Photos from the image-classification dataset "data" in the GitHub repository rakha-elctrnx/cnn-plant-disease. Its 2 classes are: diseased, healthy.

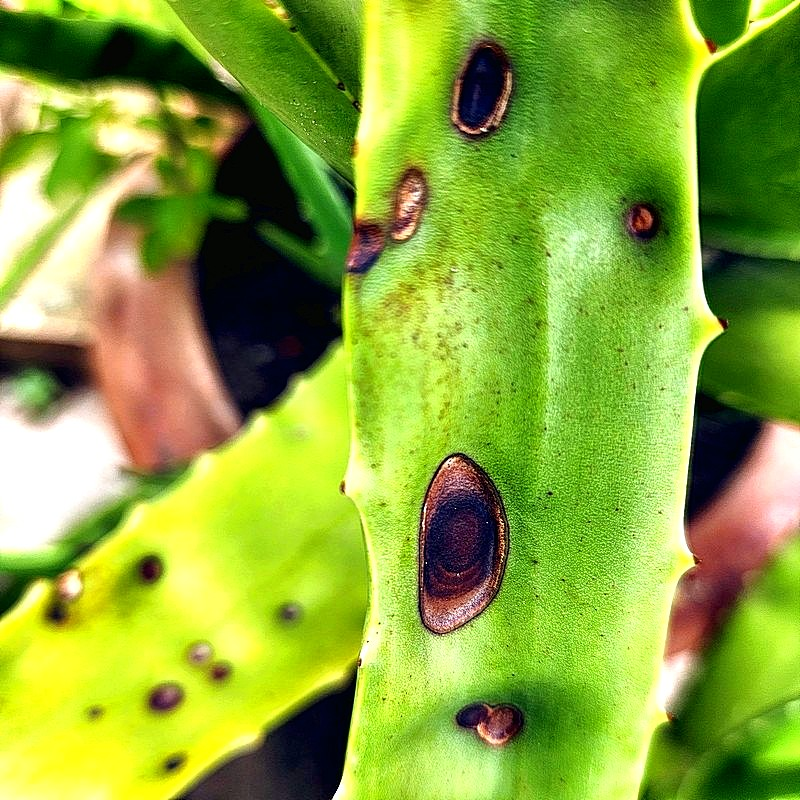
Label: diseased

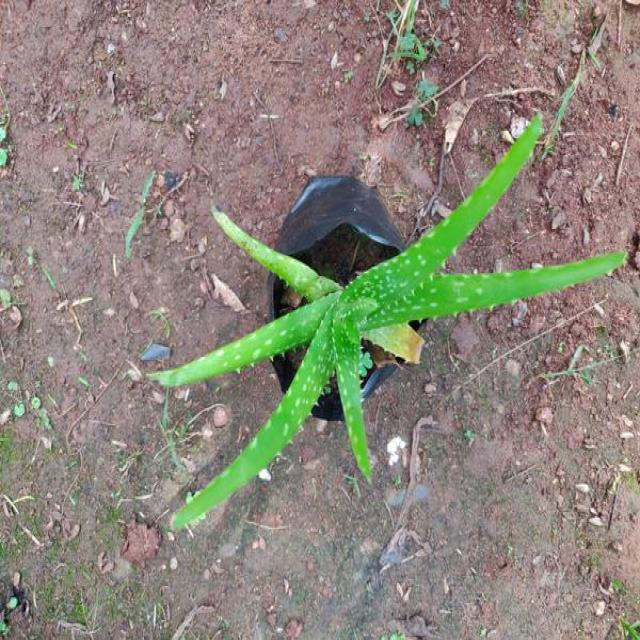
Label: healthy

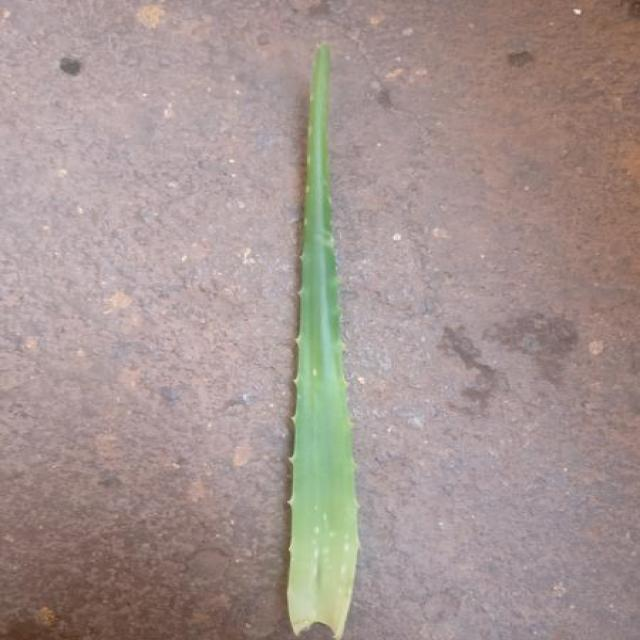
Label: healthy

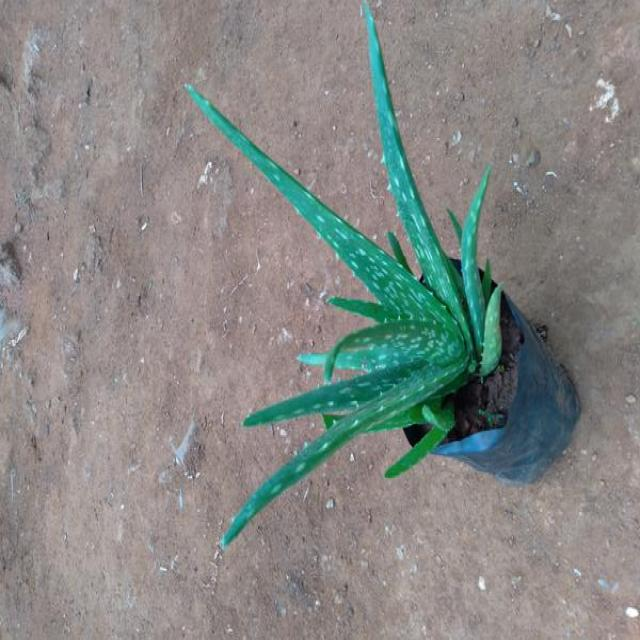
Label: healthy

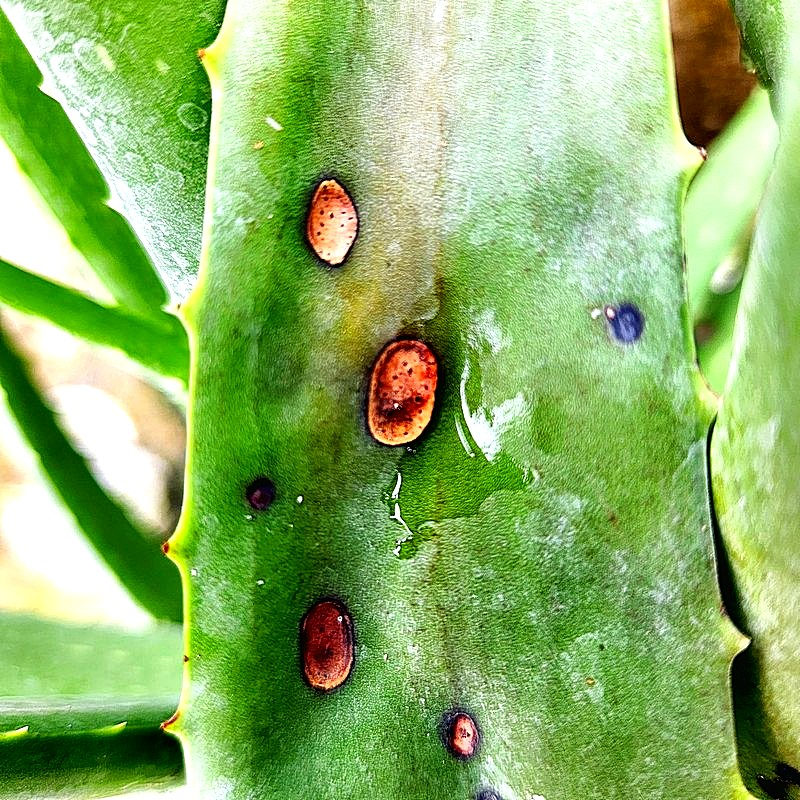
Label: diseased

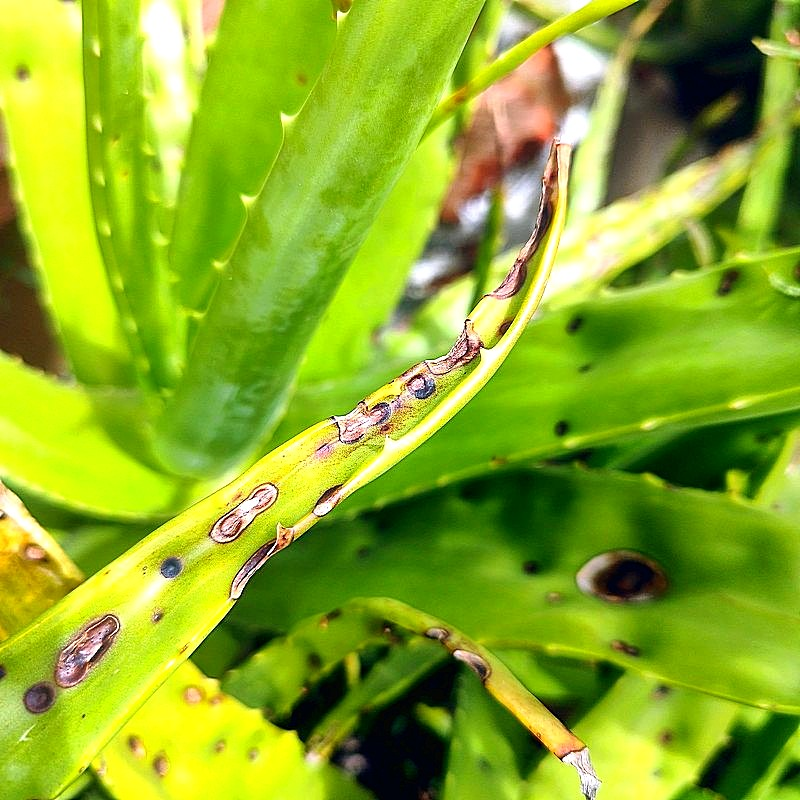
Label: diseased
